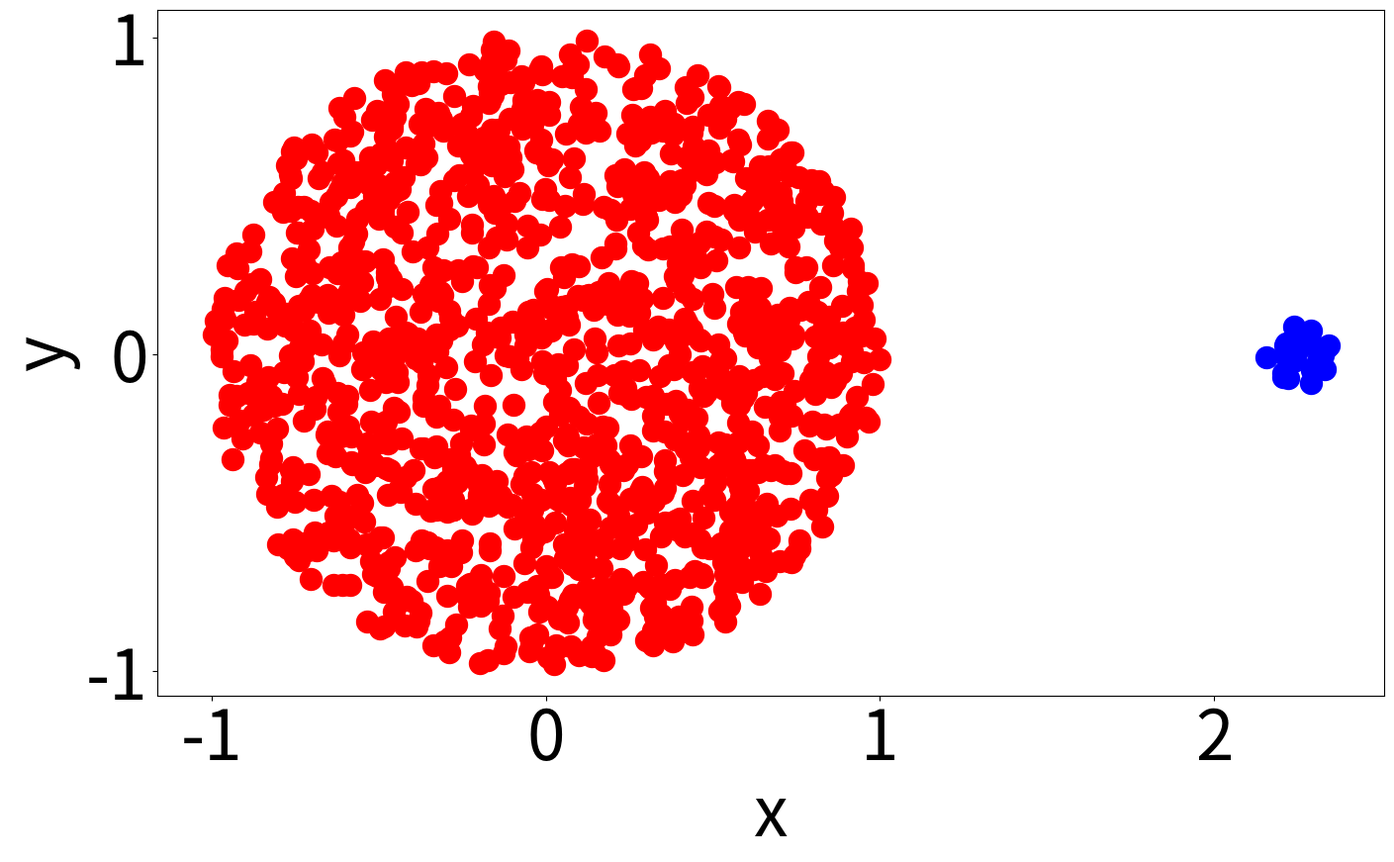

Generate this figure with matplotlib:
from numpy.random import default_rng
import numpy as np
import matplotlib.pyplot as plt
rng = default_rng()

# Nuber of points in each cluster:
n1,n2 = 1250,25

# Centers:
c1,c2 = [0,0],[2.25, 0]

# Radius:
r1,r2 = 1,0.1

# Helper function te generate num points in a circle, with center in c, and radius r.
def sample_circle(c: [float,float],r : float,num: int):
    # Random angle
    alpha = 2 * np.pi * rng.random(num)
    # Random radius
    r = r * np.sqrt(rng.random(num))
    # Calculating coordinates
    x = r * np.cos(alpha) + c[0]
    y = r * np.sin(alpha) + c[1]
    P = np.concatenate(([x], [y]), 0).T
    return P

# Set plot parameters
plt.rcParams['figure.figsize'] = (16, 9)
plt.rcParams.update({'font.size': 50})
plt.xlabel("x")
plt.ylabel("y")

# Sample the points
A = sample_circle(c1,r1,n1)
B = sample_circle(c2,r2, n2)

# Add the points to the plot
plt.scatter(A[:, 0], A[:, 1], c='r', s=250)
plt.scatter(B[:, 0], B[:, 1], c='b', s=250)

# Show the plot
plt.show()
